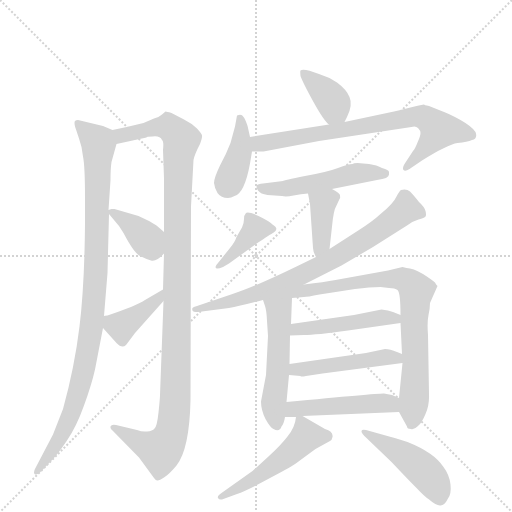
t = 0.00 s
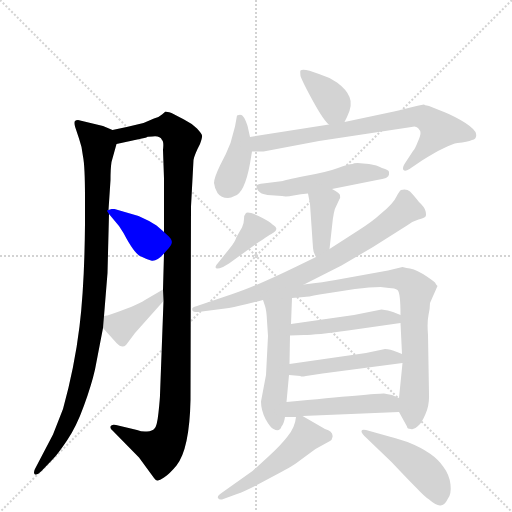
t = 2.56 s
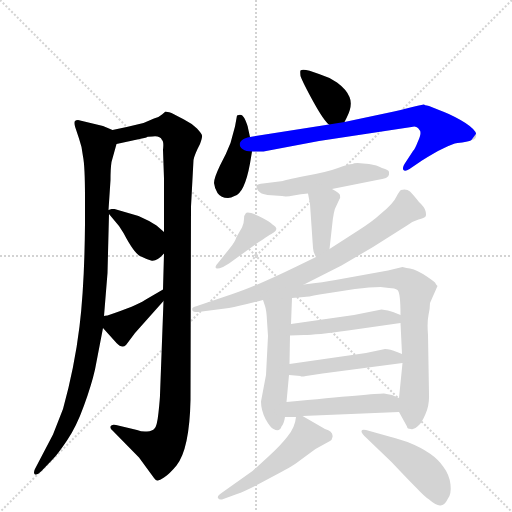
t = 5.12 s
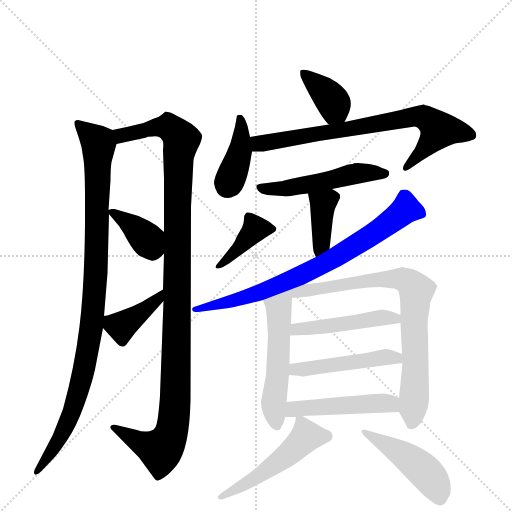
t = 7.67 s
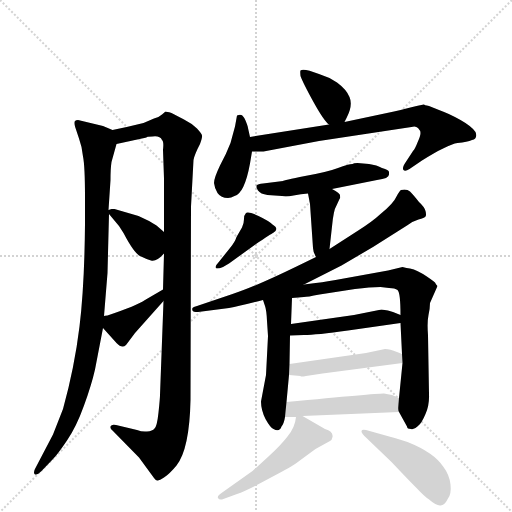
t = 10.23 s
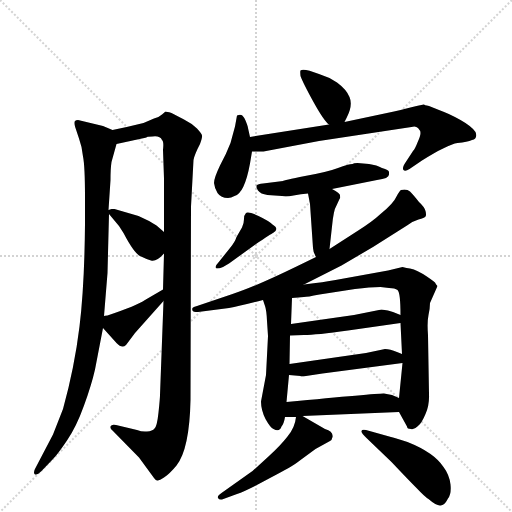
t = 12.79 s

The animated SVG that drew these frames (rendered in a browser with its animation timeline set to each time). Animation: 18 CSS @keyframes rules; one cycle of 12.79 s.

<svg version="1.1" viewBox="0 0 1024 1024" xmlns="http://www.w3.org/2000/svg">
  <g stroke="lightgray" stroke-dasharray="1,1" stroke-width="1" transform="scale(4, 4)">
    <line x1="0" y1="0" x2="256" y2="256"></line>
    <line x1="256" y1="0" x2="0" y2="256"></line>
    <line x1="128" y1="0" x2="128" y2="256"></line>
    <line x1="0" y1="128" x2="256" y2="128"></line>
  </g>
  <g transform="scale(1, -1) translate(0, -860)">
    <style type="text/css">
      
        @keyframes keyframes0 {
          from {
            stroke: blue;
            stroke-dashoffset: 993;
            stroke-width: 128;
          }
          76% {
            animation-timing-function: step-end;
            stroke: blue;
            stroke-dashoffset: 0;
            stroke-width: 128;
          }
          to {
            stroke: black;
            stroke-width: 1024;
          }
        }
        #make-me-a-hanzi-animation-0 {
          animation: keyframes0 1.05810546875s both;
          animation-delay: 0s;
          animation-timing-function: linear;
        }
      
        @keyframes keyframes1 {
          from {
            stroke: blue;
            stroke-dashoffset: 1132;
            stroke-width: 128;
          }
          79% {
            animation-timing-function: step-end;
            stroke: blue;
            stroke-dashoffset: 0;
            stroke-width: 128;
          }
          to {
            stroke: black;
            stroke-width: 1024;
          }
        }
        #make-me-a-hanzi-animation-1 {
          animation: keyframes1 1.1712239583333333s both;
          animation-delay: 1.05810546875s;
          animation-timing-function: linear;
        }
      
        @keyframes keyframes2 {
          from {
            stroke: blue;
            stroke-dashoffset: 374;
            stroke-width: 128;
          }
          55% {
            animation-timing-function: step-end;
            stroke: blue;
            stroke-dashoffset: 0;
            stroke-width: 128;
          }
          to {
            stroke: black;
            stroke-width: 1024;
          }
        }
        #make-me-a-hanzi-animation-2 {
          animation: keyframes2 0.5543619791666666s both;
          animation-delay: 2.229329427083333s;
          animation-timing-function: linear;
        }
      
        @keyframes keyframes3 {
          from {
            stroke: blue;
            stroke-dashoffset: 395;
            stroke-width: 128;
          }
          56% {
            animation-timing-function: step-end;
            stroke: blue;
            stroke-dashoffset: 0;
            stroke-width: 128;
          }
          to {
            stroke: black;
            stroke-width: 1024;
          }
        }
        #make-me-a-hanzi-animation-3 {
          animation: keyframes3 0.5714518229166666s both;
          animation-delay: 2.7836914062499996s;
          animation-timing-function: linear;
        }
      
        @keyframes keyframes4 {
          from {
            stroke: blue;
            stroke-dashoffset: 374;
            stroke-width: 128;
          }
          55% {
            animation-timing-function: step-end;
            stroke: blue;
            stroke-dashoffset: 0;
            stroke-width: 128;
          }
          to {
            stroke: black;
            stroke-width: 1024;
          }
        }
        #make-me-a-hanzi-animation-4 {
          animation: keyframes4 0.5543619791666666s both;
          animation-delay: 3.355143229166666s;
          animation-timing-function: linear;
        }
      
        @keyframes keyframes5 {
          from {
            stroke: blue;
            stroke-dashoffset: 395;
            stroke-width: 128;
          }
          56% {
            animation-timing-function: step-end;
            stroke: blue;
            stroke-dashoffset: 0;
            stroke-width: 128;
          }
          to {
            stroke: black;
            stroke-width: 1024;
          }
        }
        #make-me-a-hanzi-animation-5 {
          animation: keyframes5 0.5714518229166666s both;
          animation-delay: 3.9095052083333326s;
          animation-timing-function: linear;
        }
      
        @keyframes keyframes6 {
          from {
            stroke: blue;
            stroke-dashoffset: 740;
            stroke-width: 128;
          }
          71% {
            animation-timing-function: step-end;
            stroke: blue;
            stroke-dashoffset: 0;
            stroke-width: 128;
          }
          to {
            stroke: black;
            stroke-width: 1024;
          }
        }
        #make-me-a-hanzi-animation-6 {
          animation: keyframes6 0.8522135416666666s both;
          animation-delay: 4.480957031249999s;
          animation-timing-function: linear;
        }
      
        @keyframes keyframes7 {
          from {
            stroke: blue;
            stroke-dashoffset: 509;
            stroke-width: 128;
          }
          62% {
            animation-timing-function: step-end;
            stroke: blue;
            stroke-dashoffset: 0;
            stroke-width: 128;
          }
          to {
            stroke: black;
            stroke-width: 1024;
          }
        }
        #make-me-a-hanzi-animation-7 {
          animation: keyframes7 0.6642252604166666s both;
          animation-delay: 5.333170572916666s;
          animation-timing-function: linear;
        }
      
        @keyframes keyframes8 {
          from {
            stroke: blue;
            stroke-dashoffset: 393;
            stroke-width: 128;
          }
          56% {
            animation-timing-function: step-end;
            stroke: blue;
            stroke-dashoffset: 0;
            stroke-width: 128;
          }
          to {
            stroke: black;
            stroke-width: 1024;
          }
        }
        #make-me-a-hanzi-animation-8 {
          animation: keyframes8 0.56982421875s both;
          animation-delay: 5.997395833333333s;
          animation-timing-function: linear;
        }
      
        @keyframes keyframes9 {
          from {
            stroke: blue;
            stroke-dashoffset: 384;
            stroke-width: 128;
          }
          56% {
            animation-timing-function: step-end;
            stroke: blue;
            stroke-dashoffset: 0;
            stroke-width: 128;
          }
          to {
            stroke: black;
            stroke-width: 1024;
          }
        }
        #make-me-a-hanzi-animation-9 {
          animation: keyframes9 0.5625s both;
          animation-delay: 6.567220052083333s;
          animation-timing-function: linear;
        }
      
        @keyframes keyframes10 {
          from {
            stroke: blue;
            stroke-dashoffset: 755;
            stroke-width: 128;
          }
          71% {
            animation-timing-function: step-end;
            stroke: blue;
            stroke-dashoffset: 0;
            stroke-width: 128;
          }
          to {
            stroke: black;
            stroke-width: 1024;
          }
        }
        #make-me-a-hanzi-animation-10 {
          animation: keyframes10 0.8644205729166666s both;
          animation-delay: 7.129720052083333s;
          animation-timing-function: linear;
        }
      
        @keyframes keyframes11 {
          from {
            stroke: blue;
            stroke-dashoffset: 516;
            stroke-width: 128;
          }
          63% {
            animation-timing-function: step-end;
            stroke: blue;
            stroke-dashoffset: 0;
            stroke-width: 128;
          }
          to {
            stroke: black;
            stroke-width: 1024;
          }
        }
        #make-me-a-hanzi-animation-11 {
          animation: keyframes11 0.669921875s both;
          animation-delay: 7.994140625s;
          animation-timing-function: linear;
        }
      
        @keyframes keyframes12 {
          from {
            stroke: blue;
            stroke-dashoffset: 832;
            stroke-width: 128;
          }
          73% {
            animation-timing-function: step-end;
            stroke: blue;
            stroke-dashoffset: 0;
            stroke-width: 128;
          }
          to {
            stroke: black;
            stroke-width: 1024;
          }
        }
        #make-me-a-hanzi-animation-12 {
          animation: keyframes12 0.9270833333333334s both;
          animation-delay: 8.6640625s;
          animation-timing-function: linear;
        }
      
        @keyframes keyframes13 {
          from {
            stroke: blue;
            stroke-dashoffset: 469;
            stroke-width: 128;
          }
          60% {
            animation-timing-function: step-end;
            stroke: blue;
            stroke-dashoffset: 0;
            stroke-width: 128;
          }
          to {
            stroke: black;
            stroke-width: 1024;
          }
        }
        #make-me-a-hanzi-animation-13 {
          animation: keyframes13 0.6316731770833334s both;
          animation-delay: 9.591145833333334s;
          animation-timing-function: linear;
        }
      
        @keyframes keyframes14 {
          from {
            stroke: blue;
            stroke-dashoffset: 476;
            stroke-width: 128;
          }
          61% {
            animation-timing-function: step-end;
            stroke: blue;
            stroke-dashoffset: 0;
            stroke-width: 128;
          }
          to {
            stroke: black;
            stroke-width: 1024;
          }
        }
        #make-me-a-hanzi-animation-14 {
          animation: keyframes14 0.6373697916666666s both;
          animation-delay: 10.222819010416668s;
          animation-timing-function: linear;
        }
      
        @keyframes keyframes15 {
          from {
            stroke: blue;
            stroke-dashoffset: 479;
            stroke-width: 128;
          }
          61% {
            animation-timing-function: step-end;
            stroke: blue;
            stroke-dashoffset: 0;
            stroke-width: 128;
          }
          to {
            stroke: black;
            stroke-width: 1024;
          }
        }
        #make-me-a-hanzi-animation-15 {
          animation: keyframes15 0.6398111979166666s both;
          animation-delay: 10.860188802083334s;
          animation-timing-function: linear;
        }
      
        @keyframes keyframes16 {
          from {
            stroke: blue;
            stroke-dashoffset: 506;
            stroke-width: 128;
          }
          62% {
            animation-timing-function: step-end;
            stroke: blue;
            stroke-dashoffset: 0;
            stroke-width: 128;
          }
          to {
            stroke: black;
            stroke-width: 1024;
          }
        }
        #make-me-a-hanzi-animation-16 {
          animation: keyframes16 0.6617838541666666s both;
          animation-delay: 11.5s;
          animation-timing-function: linear;
        }
      
        @keyframes keyframes17 {
          from {
            stroke: blue;
            stroke-dashoffset: 464;
            stroke-width: 128;
          }
          60% {
            animation-timing-function: step-end;
            stroke: blue;
            stroke-dashoffset: 0;
            stroke-width: 128;
          }
          to {
            stroke: black;
            stroke-width: 1024;
          }
        }
        #make-me-a-hanzi-animation-17 {
          animation: keyframes17 0.6276041666666666s both;
          animation-delay: 12.161783854166666s;
          animation-timing-function: linear;
        }
      
    </style>
    
      <path d="M 225 600 L 206 608 L 156 620 Q 152 620 150 618 Q 148 616 150 607 L 158 583 Q 164 567 166 547 Q 170 528 170 464 L 170 412 Q 169 289 159 207 Q 149 125 126 42 L 106 -9 L 72 -74 Q 66 -84 69 -88 Q 73 -92 83 -82 L 106 -58 Q 115 -49 134 -21 Q 153 7 168 49 Q 183 90 190 121 L 206 204 L 208 228 L 215 314 L 218 432 L 217 440 L 221 500 Q 221 523 223 536 L 233 572 C 239 594 239 594 225 600 Z" fill="lightgray"></path>
    
      <path d="M 327 258 L 320 70 Q 320 63 317 35 Q 314 7 309 3 Q 305 -2 294 -3 Q 284 -4 274 0 L 232 10 Q 223 12 221 7 Q 220 2 225 -1 L 278 -55 L 308 -96 Q 311 -100 314 -101 Q 318 -102 328 -95 Q 339 -88 353 -71 Q 379 -38 381 60 L 382 447 L 387 540 Q 389 551 400 572 Q 405 586 404 589 Q 404 592 394 603 Q 384 613 368 621 L 343 634 Q 333 637 331 637 L 324 631 Q 319 626 308 623 L 287 614 Q 255 606 225 600 C 196 594 204 566 233 572 L 293 585 Q 293 587 305 587 Q 320 589 324 580 Q 328 577 326 560 L 328 503 L 328 396 L 328 353 L 326 281 L 327 258 Z" fill="lightgray"></path>
    
      <path d="M 218 432 L 238 408 L 247 394 Q 268 354 280 348 Q 292 342 302 339 Q 313 336 328 353 C 348 375 350 377 328 396 L 313 409 Q 298 419 277 428 L 229 442 L 223 442 L 217 440 C 213 439 213 439 218 432 Z" fill="lightgray"></path>
    
      <path d="M 206 204 L 233 174 Q 244 162 252 170 L 270 194 L 327 258 C 347 280 352 296 326 281 L 290 260 Q 274 249 215 229 Q 209 229 208 228 C 188 224 188 224 206 204 Z" fill="lightgray"></path>
    
      <path d="M 689 616 L 694 626 Q 706 650 699 666 Q 693 681 674 695 Q 658 706 638 712 Q 607 724 601 719 Q 600 718 601 708 Q 606 694 627 656 Q 648 618 658 611 C 678 594 678 594 689 616 Z" fill="lightgray"></path>
    
      <path d="M 470 607 L 461 574 Q 453 553 440 529 Q 428 504 428 494 Q 429 484 435 474 Q 442 464 456 464 Q 462 464 469 468 Q 489 473 500 533 L 504 557 L 500 586 L 496 604 Q 496 607 491 619 Q 486 630 482 630 Q 480 631 474 629 L 470 607 Z" fill="lightgray"></path>
    
      <path d="M 504 557 L 527 557 L 638 578 L 823 606 Q 831 609 836 604 Q 841 599 841 594 Q 841 588 835 575 Q 830 562 826 558 L 809 532 Q 804 524 807 520 Q 810 516 819 522 L 844 539 Q 895 571 915 574 Q 935 576 944 580 Q 956 583 951 596 Q 944 607 921 620 Q 898 633 878 640 L 858 648 Q 848 650 848 651 Q 848 652 788 637 L 689 616 L 658 611 L 500 586 C 470 581 474 557 504 557 Z" fill="lightgray"></path>
    
      <path d="M 664 482 L 754 500 Q 778 503 778 511 L 778 516 Q 778 520 764 524 Q 754 530 738 532 L 715 534 Q 707 534 705 532 Q 697 532 676 524 Q 655 516 610 508 Q 566 499 566 498 L 526 493 Q 516 492 513 489 Q 512 486 516 479 Q 521 472 535 470 L 564 468 Q 572 466 587 469 Q 602 472 616 473 L 664 482 Z" fill="lightgray"></path>
    
      <path d="M 446 326 L 458 333 L 512 372 Q 543 393 546 394 Q 560 402 545 411 Q 538 418 517 428 Q 496 438 492 434 Q 488 430 488 422 Q 488 413 484 405 L 473 386 Q 470 376 460 364 L 436 334 Q 431 329 431 326 Q 431 320 446 326 Z" fill="lightgray"></path>
    
      <path d="M 659 362 L 664 407 Q 667 440 673 449 L 679 462 Q 681 464 680 468 Q 682 473 664 482 C 637 496 610 502 616 473 L 620 452 L 626 364 Q 626 357 632 346 C 646 319 656 332 659 362 Z" fill="lightgray"></path>
    
      <path d="M 608 291 L 683 329 L 746 366 L 814 409 Q 826 418 837 421 Q 849 424 851 427 Q 853 430 851 438 Q 849 446 838 456 Q 827 470 820 477 Q 813 483 802 480 Q 800 480 793 467 Q 787 453 761 432 Q 746 418 718 400 L 659 362 L 632 346 L 593 327 Q 511 287 465 272 L 394 248 Q 386 246 385 244 Q 384 242 385 239 Q 386 236 396 236 L 458 244 Q 480 248 526 260 L 608 291 Z" fill="lightgray"></path>
    
      <path d="M 526 260 L 530 248 Q 533 240 534 218 L 536 188 L 532 110 L 522 57 Q 522 40 531 22 Q 541 4 547 2 Q 559 -5 563 7 Q 568 13 570 26 L 573 56 L 578 110 L 579 132 L 580 189 L 582 212 L 584 264 C 585 294 517 288 526 260 Z" fill="lightgray"></path>
    
      <path d="M 798 36 L 814 7 Q 814 2 822 2 Q 828 0 836 8 Q 843 13 851 32 Q 859 50 858 72 L 856 190 Q 854 215 857 230 Q 860 244 860 254 L 875 288 Q 872 291 870 295 Q 866 299 846 312 Q 826 324 813 324 L 805 326 L 776 319 L 671 300 Q 649 296 608 291 C 486 276 503 257 584 264 L 608 266 Q 614 266 639 271 L 710 282 Q 740 286 761 286 L 778 284 Q 790 284 795 280 Q 801 275 801 230 L 801 214 L 804 152 L 805 134 L 798 64 C 796 40 796 40 798 36 Z" fill="lightgray"></path>
    
      <path d="M 580 189 L 608 190 Q 632 190 696 199 L 801 214 C 830 218 829 219 801 230 L 786 236 Q 777 240 763 241 L 708 230 L 582 212 C 552 208 550 188 580 189 Z" fill="lightgray"></path>
    
      <path d="M 578 110 L 601 108 Q 601 106 612 108 L 645 113 L 805 134 C 835 138 832 141 804 152 L 794 156 Q 780 162 770 162 L 732 154 L 579 132 C 549 128 548 113 578 110 Z" fill="lightgray"></path>
    
      <path d="M 605 28 L 798 36 C 828 37 826 52 798 64 L 784 70 Q 776 72 768 73 Q 761 74 573 56 C 543 53 540 26 570 26 L 592 26 L 605 28 Z" fill="lightgray"></path>
    
      <path d="M 650 2 L 605 28 C 593 35 593 35 592 26 Q 590 5 575 -13 Q 561 -31 538 -52 L 505 -82 L 443 -126 Q 434 -132 436 -136 Q 438 -140 444 -139 L 474 -128 Q 494 -121 540 -96 Q 586 -72 597 -63 L 631 -38 L 660 -22 Q 664 -20 665 -14 Q 667 -3 650 2 Z" fill="lightgray"></path>
    
      <path d="M 782 -14 L 732 0 Q 724 2 723 -2 Q 722 -6 733 -16 L 783 -64 Q 818 -101 834 -117 Q 850 -134 857 -138 Q 873 -152 881 -151 Q 889 -151 896 -137 Q 903 -128 901 -109 Q 899 -90 887 -74 Q 868 -45 815 -24 Q 787 -15 782 -14 Z" fill="lightgray"></path>
    
    
      <clipPath id="make-me-a-hanzi-clip-0">
        <path d="M 225 600 L 206 608 L 156 620 Q 152 620 150 618 Q 148 616 150 607 L 158 583 Q 164 567 166 547 Q 170 528 170 464 L 170 412 Q 169 289 159 207 Q 149 125 126 42 L 106 -9 L 72 -74 Q 66 -84 69 -88 Q 73 -92 83 -82 L 106 -58 Q 115 -49 134 -21 Q 153 7 168 49 Q 183 90 190 121 L 206 204 L 208 228 L 215 314 L 218 432 L 217 440 L 221 500 Q 221 523 223 536 L 233 572 C 239 594 239 594 225 600 Z"></path>
      </clipPath>
      <path clip-path="url(#make-me-a-hanzi-clip-0)" d="M 155 613 L 197 572 L 193 337 L 182 201 L 143 32 L 116 -22 L 75 -82" fill="none" id="make-me-a-hanzi-animation-0" stroke-dasharray="865 1730" stroke-linecap="round"></path>
    
      <clipPath id="make-me-a-hanzi-clip-1">
        <path d="M 327 258 L 320 70 Q 320 63 317 35 Q 314 7 309 3 Q 305 -2 294 -3 Q 284 -4 274 0 L 232 10 Q 223 12 221 7 Q 220 2 225 -1 L 278 -55 L 308 -96 Q 311 -100 314 -101 Q 318 -102 328 -95 Q 339 -88 353 -71 Q 379 -38 381 60 L 382 447 L 387 540 Q 389 551 400 572 Q 405 586 404 589 Q 404 592 394 603 Q 384 613 368 621 L 343 634 Q 333 637 331 637 L 324 631 Q 319 626 308 623 L 287 614 Q 255 606 225 600 C 196 594 204 566 233 572 L 293 585 Q 293 587 305 587 Q 320 589 324 580 Q 328 577 326 560 L 328 503 L 328 396 L 328 353 L 326 281 L 327 258 Z"></path>
      </clipPath>
      <path clip-path="url(#make-me-a-hanzi-clip-1)" d="M 234 595 L 243 589 L 336 606 L 363 581 L 356 540 L 351 51 L 344 -1 L 321 -41 L 277 -24 L 227 5" fill="none" id="make-me-a-hanzi-animation-1" stroke-dasharray="1004 2008" stroke-linecap="round"></path>
    
      <clipPath id="make-me-a-hanzi-clip-2">
        <path d="M 218 432 L 238 408 L 247 394 Q 268 354 280 348 Q 292 342 302 339 Q 313 336 328 353 C 348 375 350 377 328 396 L 313 409 Q 298 419 277 428 L 229 442 L 223 442 L 217 440 C 213 439 213 439 218 432 Z"></path>
      </clipPath>
      <path clip-path="url(#make-me-a-hanzi-clip-2)" d="M 222 437 L 265 409 L 310 360" fill="none" id="make-me-a-hanzi-animation-2" stroke-dasharray="246 492" stroke-linecap="round"></path>
    
      <clipPath id="make-me-a-hanzi-clip-3">
        <path d="M 206 204 L 233 174 Q 244 162 252 170 L 270 194 L 327 258 C 347 280 352 296 326 281 L 290 260 Q 274 249 215 229 Q 209 229 208 228 C 188 224 188 224 206 204 Z"></path>
      </clipPath>
      <path clip-path="url(#make-me-a-hanzi-clip-3)" d="M 212 222 L 240 208 L 292 241 L 317 263 L 321 275" fill="none" id="make-me-a-hanzi-animation-3" stroke-dasharray="267 534" stroke-linecap="round"></path>
    
      <clipPath id="make-me-a-hanzi-clip-4">
        <path d="M 689 616 L 694 626 Q 706 650 699 666 Q 693 681 674 695 Q 658 706 638 712 Q 607 724 601 719 Q 600 718 601 708 Q 606 694 627 656 Q 648 618 658 611 C 678 594 678 594 689 616 Z"></path>
      </clipPath>
      <path clip-path="url(#make-me-a-hanzi-clip-4)" d="M 606 714 L 667 655 L 670 643 L 664 623" fill="none" id="make-me-a-hanzi-animation-4" stroke-dasharray="246 492" stroke-linecap="round"></path>
    
      <clipPath id="make-me-a-hanzi-clip-5">
        <path d="M 470 607 L 461 574 Q 453 553 440 529 Q 428 504 428 494 Q 429 484 435 474 Q 442 464 456 464 Q 462 464 469 468 Q 489 473 500 533 L 504 557 L 500 586 L 496 604 Q 496 607 491 619 Q 486 630 482 630 Q 480 631 474 629 L 470 607 Z"></path>
      </clipPath>
      <path clip-path="url(#make-me-a-hanzi-clip-5)" d="M 479 622 L 480 555 L 454 488" fill="none" id="make-me-a-hanzi-animation-5" stroke-dasharray="267 534" stroke-linecap="round"></path>
    
      <clipPath id="make-me-a-hanzi-clip-6">
        <path d="M 504 557 L 527 557 L 638 578 L 823 606 Q 831 609 836 604 Q 841 599 841 594 Q 841 588 835 575 Q 830 562 826 558 L 809 532 Q 804 524 807 520 Q 810 516 819 522 L 844 539 Q 895 571 915 574 Q 935 576 944 580 Q 956 583 951 596 Q 944 607 921 620 Q 898 633 878 640 L 858 648 Q 848 650 848 651 Q 848 652 788 637 L 689 616 L 658 611 L 500 586 C 470 581 474 557 504 557 Z"></path>
      </clipPath>
      <path clip-path="url(#make-me-a-hanzi-clip-6)" d="M 509 580 L 531 574 L 736 608 L 805 625 L 847 626 L 878 600 L 846 557 L 812 525" fill="none" id="make-me-a-hanzi-animation-6" stroke-dasharray="612 1224" stroke-linecap="round"></path>
    
      <clipPath id="make-me-a-hanzi-clip-7">
        <path d="M 664 482 L 754 500 Q 778 503 778 511 L 778 516 Q 778 520 764 524 Q 754 530 738 532 L 715 534 Q 707 534 705 532 Q 697 532 676 524 Q 655 516 610 508 Q 566 499 566 498 L 526 493 Q 516 492 513 489 Q 512 486 516 479 Q 521 472 535 470 L 564 468 Q 572 466 587 469 Q 602 472 616 473 L 664 482 Z"></path>
      </clipPath>
      <path clip-path="url(#make-me-a-hanzi-clip-7)" d="M 521 486 L 570 483 L 719 514 L 771 514" fill="none" id="make-me-a-hanzi-animation-7" stroke-dasharray="381 762" stroke-linecap="round"></path>
    
      <clipPath id="make-me-a-hanzi-clip-8">
        <path d="M 446 326 L 458 333 L 512 372 Q 543 393 546 394 Q 560 402 545 411 Q 538 418 517 428 Q 496 438 492 434 Q 488 430 488 422 Q 488 413 484 405 L 473 386 Q 470 376 460 364 L 436 334 Q 431 329 431 326 Q 431 320 446 326 Z"></path>
      </clipPath>
      <path clip-path="url(#make-me-a-hanzi-clip-8)" d="M 544 402 L 511 402 L 439 327" fill="none" id="make-me-a-hanzi-animation-8" stroke-dasharray="265 530" stroke-linecap="round"></path>
    
      <clipPath id="make-me-a-hanzi-clip-9">
        <path d="M 659 362 L 664 407 Q 667 440 673 449 L 679 462 Q 681 464 680 468 Q 682 473 664 482 C 637 496 610 502 616 473 L 620 452 L 626 364 Q 626 357 632 346 C 646 319 656 332 659 362 Z"></path>
      </clipPath>
      <path clip-path="url(#make-me-a-hanzi-clip-9)" d="M 670 467 L 646 452 L 643 372 L 636 354" fill="none" id="make-me-a-hanzi-animation-9" stroke-dasharray="256 512" stroke-linecap="round"></path>
    
      <clipPath id="make-me-a-hanzi-clip-10">
        <path d="M 608 291 L 683 329 L 746 366 L 814 409 Q 826 418 837 421 Q 849 424 851 427 Q 853 430 851 438 Q 849 446 838 456 Q 827 470 820 477 Q 813 483 802 480 Q 800 480 793 467 Q 787 453 761 432 Q 746 418 718 400 L 659 362 L 632 346 L 593 327 Q 511 287 465 272 L 394 248 Q 386 246 385 244 Q 384 242 385 239 Q 386 236 396 236 L 458 244 Q 480 248 526 260 L 608 291 Z"></path>
      </clipPath>
      <path clip-path="url(#make-me-a-hanzi-clip-10)" d="M 840 433 L 812 442 L 668 343 L 568 294 L 471 259 L 392 242" fill="none" id="make-me-a-hanzi-animation-10" stroke-dasharray="627 1254" stroke-linecap="round"></path>
    
      <clipPath id="make-me-a-hanzi-clip-11">
        <path d="M 526 260 L 530 248 Q 533 240 534 218 L 536 188 L 532 110 L 522 57 Q 522 40 531 22 Q 541 4 547 2 Q 559 -5 563 7 Q 568 13 570 26 L 573 56 L 578 110 L 579 132 L 580 189 L 582 212 L 584 264 C 585 294 517 288 526 260 Z"></path>
      </clipPath>
      <path clip-path="url(#make-me-a-hanzi-clip-11)" d="M 534 256 L 558 237 L 555 105 L 547 46 L 554 9" fill="none" id="make-me-a-hanzi-animation-11" stroke-dasharray="388 776" stroke-linecap="round"></path>
    
      <clipPath id="make-me-a-hanzi-clip-12">
        <path d="M 798 36 L 814 7 Q 814 2 822 2 Q 828 0 836 8 Q 843 13 851 32 Q 859 50 858 72 L 856 190 Q 854 215 857 230 Q 860 244 860 254 L 875 288 Q 872 291 870 295 Q 866 299 846 312 Q 826 324 813 324 L 805 326 L 776 319 L 671 300 Q 649 296 608 291 C 486 276 503 257 584 264 L 608 266 Q 614 266 639 271 L 710 282 Q 740 286 761 286 L 778 284 Q 790 284 795 280 Q 801 275 801 230 L 801 214 L 804 152 L 805 134 L 798 64 C 796 40 796 40 798 36 Z"></path>
      </clipPath>
      <path clip-path="url(#make-me-a-hanzi-clip-12)" d="M 533 262 L 726 298 L 788 303 L 819 295 L 833 279 L 825 15" fill="none" id="make-me-a-hanzi-animation-12" stroke-dasharray="704 1408" stroke-linecap="round"></path>
    
      <clipPath id="make-me-a-hanzi-clip-13">
        <path d="M 580 189 L 608 190 Q 632 190 696 199 L 801 214 C 830 218 829 219 801 230 L 786 236 Q 777 240 763 241 L 708 230 L 582 212 C 552 208 550 188 580 189 Z"></path>
      </clipPath>
      <path clip-path="url(#make-me-a-hanzi-clip-13)" d="M 587 194 L 594 202 L 795 226" fill="none" id="make-me-a-hanzi-animation-13" stroke-dasharray="341 682" stroke-linecap="round"></path>
    
      <clipPath id="make-me-a-hanzi-clip-14">
        <path d="M 578 110 L 601 108 Q 601 106 612 108 L 645 113 L 805 134 C 835 138 832 141 804 152 L 794 156 Q 780 162 770 162 L 732 154 L 579 132 C 549 128 548 113 578 110 Z"></path>
      </clipPath>
      <path clip-path="url(#make-me-a-hanzi-clip-14)" d="M 584 115 L 591 122 L 773 146 L 792 144 L 797 138" fill="none" id="make-me-a-hanzi-animation-14" stroke-dasharray="348 696" stroke-linecap="round"></path>
    
      <clipPath id="make-me-a-hanzi-clip-15">
        <path d="M 605 28 L 798 36 C 828 37 826 52 798 64 L 784 70 Q 776 72 768 73 Q 761 74 573 56 C 543 53 540 26 570 26 L 592 26 L 605 28 Z"></path>
      </clipPath>
      <path clip-path="url(#make-me-a-hanzi-clip-15)" d="M 576 33 L 590 44 L 743 53 L 781 53 L 790 43" fill="none" id="make-me-a-hanzi-animation-15" stroke-dasharray="351 702" stroke-linecap="round"></path>
    
      <clipPath id="make-me-a-hanzi-clip-16">
        <path d="M 650 2 L 605 28 C 593 35 593 35 592 26 Q 590 5 575 -13 Q 561 -31 538 -52 L 505 -82 L 443 -126 Q 434 -132 436 -136 Q 438 -140 444 -139 L 474 -128 Q 494 -121 540 -96 Q 586 -72 597 -63 L 631 -38 L 660 -22 Q 664 -20 665 -14 Q 667 -3 650 2 Z"></path>
      </clipPath>
      <path clip-path="url(#make-me-a-hanzi-clip-16)" d="M 653 -12 L 613 -13 L 555 -66 L 442 -133" fill="none" id="make-me-a-hanzi-animation-16" stroke-dasharray="378 756" stroke-linecap="round"></path>
    
      <clipPath id="make-me-a-hanzi-clip-17">
        <path d="M 782 -14 L 732 0 Q 724 2 723 -2 Q 722 -6 733 -16 L 783 -64 Q 818 -101 834 -117 Q 850 -134 857 -138 Q 873 -152 881 -151 Q 889 -151 896 -137 Q 903 -128 901 -109 Q 899 -90 887 -74 Q 868 -45 815 -24 Q 787 -15 782 -14 Z"></path>
      </clipPath>
      <path clip-path="url(#make-me-a-hanzi-clip-17)" d="M 728 -3 L 844 -78 L 875 -117 L 879 -137" fill="none" id="make-me-a-hanzi-animation-17" stroke-dasharray="336 672" stroke-linecap="round"></path>
    
  </g>
</svg>
